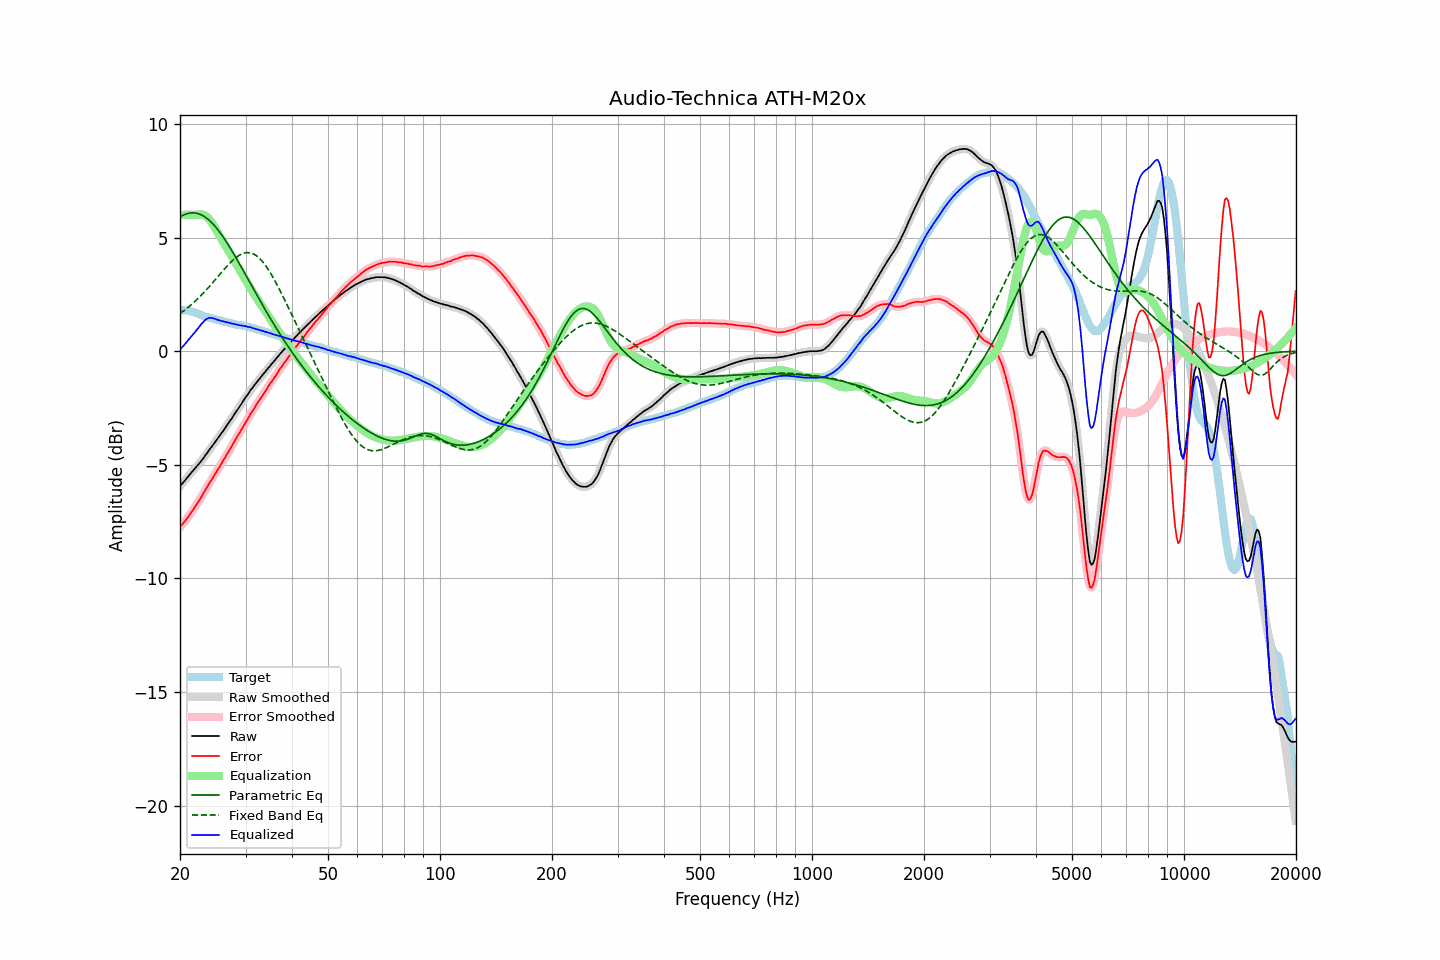

The table this chart was drawn from, first rows:
frequency, raw, error, smoothed, error_smoothed, equalization, parametric_eq, fixed_band_eq, equalized_raw, equalized_smoothed, target
20.00, -5.94, -7.75, -5.94, -7.75, 6.00, 5.92, 1.66, 0.06, 0.06, 1.81
20.20, -5.85, -7.65, -5.86, -7.66, 6.00, 5.96, 1.71, 0.15, 0.14, 1.80
20.40, -5.78, -7.58, -5.77, -7.57, 6.00, 5.99, 1.76, 0.22, 0.23, 1.80
20.61, -5.69, -7.48, -5.69, -7.48, 6.00, 6.02, 1.82, 0.31, 0.31, 1.79
20.81, -5.60, -7.39, -5.60, -7.40, 6.00, 6.05, 1.87, 0.40, 0.40, 1.79
21.02, -5.52, -7.31, -5.52, -7.30, 6.00, 6.07, 1.93, 0.48, 0.48, 1.79
21.23, -5.43, -7.20, -5.43, -7.20, 6.00, 6.08, 1.99, 0.57, 0.57, 1.77
21.44, -5.35, -7.10, -5.35, -7.10, 6.00, 6.09, 2.05, 0.65, 0.65, 1.75
21.66, -5.27, -7.00, -5.27, -6.99, 6.00, 6.09, 2.11, 0.73, 0.73, 1.73
21.87, -5.19, -6.89, -5.19, -6.89, 6.00, 6.09, 2.17, 0.81, 0.81, 1.70
22.09, -5.10, -6.78, -5.10, -6.78, 6.00, 6.08, 2.24, 0.90, 0.90, 1.68
22.31, -5.02, -6.68, -5.02, -6.67, 6.01, 6.06, 2.31, 0.99, 0.99, 1.66
22.54, -4.94, -6.57, -4.94, -6.56, 6.02, 6.04, 2.38, 1.08, 1.08, 1.63
22.76, -4.85, -6.45, -4.85, -6.45, 6.02, 6.01, 2.45, 1.17, 1.17, 1.60
22.99, -4.76, -6.33, -4.76, -6.33, 6.01, 5.98, 2.52, 1.25, 1.25, 1.57
23.22, -4.67, -6.21, -4.67, -6.21, 5.99, 5.94, 2.60, 1.32, 1.33, 1.54
23.45, -4.56, -6.08, -4.57, -6.08, 5.95, 5.89, 2.67, 1.39, 1.39, 1.52
23.69, -4.47, -5.97, -4.46, -5.96, 5.90, 5.83, 2.75, 1.43, 1.44, 1.50
23.92, -4.36, -5.84, -4.37, -5.84, 5.83, 5.78, 2.83, 1.47, 1.46, 1.48
24.16, -4.27, -5.73, -4.27, -5.73, 5.74, 5.71, 2.91, 1.47, 1.47, 1.47
24.40, -4.18, -5.62, -4.17, -5.62, 5.64, 5.64, 2.99, 1.46, 1.46, 1.45
24.65, -4.08, -5.51, -4.08, -5.51, 5.52, 5.56, 3.07, 1.44, 1.44, 1.43
24.89, -3.98, -5.38, -3.98, -5.39, 5.40, 5.48, 3.15, 1.42, 1.42, 1.40
25.14, -3.89, -5.27, -3.89, -5.27, 5.28, 5.40, 3.24, 1.39, 1.39, 1.38
25.39, -3.79, -5.15, -3.79, -5.15, 5.15, 5.31, 3.32, 1.37, 1.37, 1.36
25.65, -3.69, -5.04, -3.69, -5.04, 5.04, 5.21, 3.40, 1.35, 1.35, 1.35
25.91, -3.59, -4.91, -3.59, -4.92, 4.92, 5.11, 3.48, 1.33, 1.33, 1.32
26.16, -3.49, -4.80, -3.49, -4.80, 4.80, 5.01, 3.57, 1.31, 1.31, 1.31
26.43, -3.39, -4.68, -3.39, -4.68, 4.68, 4.91, 3.65, 1.29, 1.29, 1.29
26.69, -3.28, -4.56, -3.28, -4.56, 4.56, 4.80, 3.73, 1.28, 1.28, 1.28
26.96, -3.18, -4.44, -3.18, -4.44, 4.44, 4.69, 3.80, 1.26, 1.26, 1.26
27.23, -3.07, -4.32, -3.08, -4.32, 4.32, 4.57, 3.88, 1.25, 1.24, 1.25
27.50, -2.98, -4.21, -2.97, -4.20, 4.20, 4.45, 3.95, 1.22, 1.23, 1.23
27.77, -2.87, -4.08, -2.87, -4.08, 4.08, 4.34, 4.01, 1.21, 1.21, 1.21
28.05, -2.76, -3.96, -2.76, -3.95, 3.96, 4.22, 4.07, 1.20, 1.19, 1.20
28.33, -2.66, -3.83, -2.66, -3.83, 3.84, 4.09, 4.13, 1.18, 1.18, 1.17
28.62, -2.55, -3.71, -2.55, -3.71, 3.72, 3.97, 4.18, 1.16, 1.16, 1.16
28.90, -2.45, -3.60, -2.45, -3.59, 3.59, 3.84, 4.23, 1.15, 1.15, 1.15
29.19, -2.34, -3.47, -2.34, -3.48, 3.47, 3.72, 4.27, 1.13, 1.13, 1.13
29.48, -2.23, -3.36, -2.23, -3.36, 3.35, 3.59, 4.30, 1.12, 1.12, 1.13
29.78, -2.12, -3.23, -2.12, -3.24, 3.23, 3.47, 4.32, 1.11, 1.11, 1.11
30.08, -2.01, -3.11, -2.02, -3.12, 3.11, 3.34, 4.33, 1.10, 1.10, 1.10
30.38, -1.92, -3.00, -1.91, -2.99, 2.99, 3.21, 4.34, 1.07, 1.08, 1.08
30.68, -1.81, -2.87, -1.81, -2.87, 2.88, 3.08, 4.34, 1.07, 1.06, 1.06
30.99, -1.70, -2.74, -1.71, -2.75, 2.76, 2.96, 4.32, 1.06, 1.05, 1.04
31.30, -1.62, -2.65, -1.61, -2.64, 2.64, 2.83, 4.30, 1.02, 1.03, 1.03
31.61, -1.52, -2.54, -1.52, -2.53, 2.53, 2.70, 4.27, 1.01, 1.01, 1.01
31.93, -1.43, -2.42, -1.43, -2.42, 2.42, 2.57, 4.23, 0.99, 0.98, 0.98
32.24, -1.35, -2.31, -1.34, -2.31, 2.31, 2.45, 4.18, 0.96, 0.96, 0.96
32.57, -1.25, -2.19, -1.26, -2.20, 2.20, 2.32, 4.12, 0.95, 0.94, 0.94
32.89, -1.17, -2.10, -1.17, -2.09, 2.09, 2.20, 4.05, 0.92, 0.92, 0.93
33.22, -1.08, -1.98, -1.08, -1.98, 1.98, 2.07, 3.97, 0.90, 0.90, 0.90
33.55, -0.99, -1.88, -0.99, -1.88, 1.87, 1.95, 3.89, 0.88, 0.88, 0.89
33.89, -0.91, -1.76, -0.91, -1.76, 1.76, 1.83, 3.79, 0.85, 0.86, 0.85
34.23, -0.82, -1.66, -0.82, -1.66, 1.66, 1.71, 3.69, 0.84, 0.84, 0.84
34.57, -0.73, -1.54, -0.73, -1.55, 1.55, 1.59, 3.59, 0.82, 0.82, 0.81
34.92, -0.65, -1.44, -0.65, -1.44, 1.44, 1.47, 3.47, 0.79, 0.80, 0.79
35.27, -0.56, -1.34, -0.56, -1.34, 1.34, 1.35, 3.36, 0.78, 0.77, 0.78
35.62, -0.48, -1.24, -0.48, -1.23, 1.23, 1.23, 3.23, 0.75, 0.75, 0.76
35.97, -0.40, -1.12, -0.40, -1.13, 1.12, 1.12, 3.11, 0.72, 0.73, 0.72
... 635 more rows
